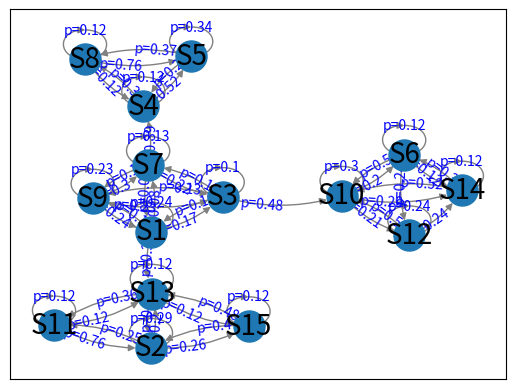
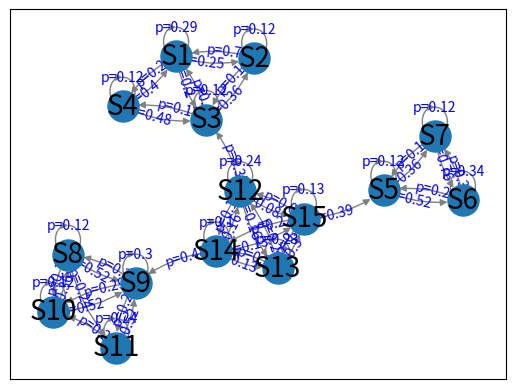
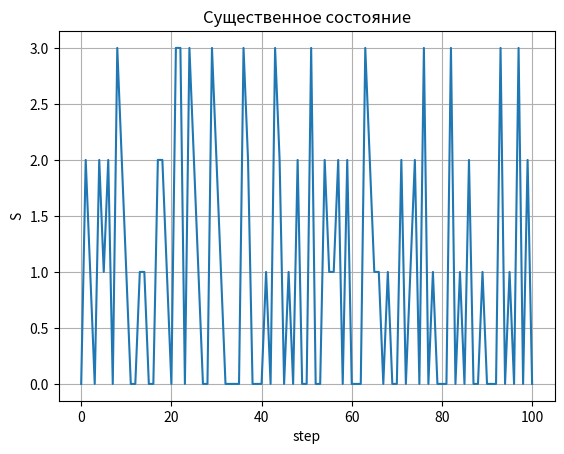
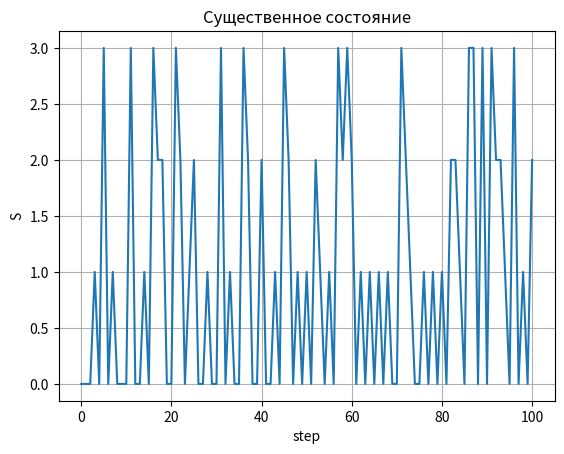
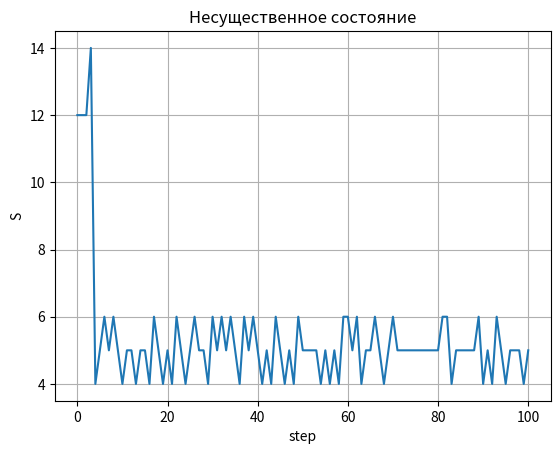
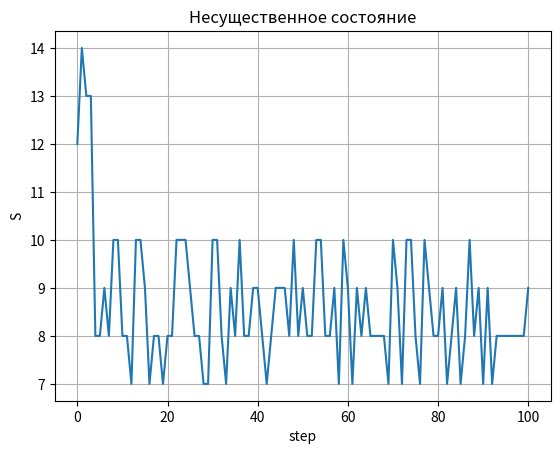
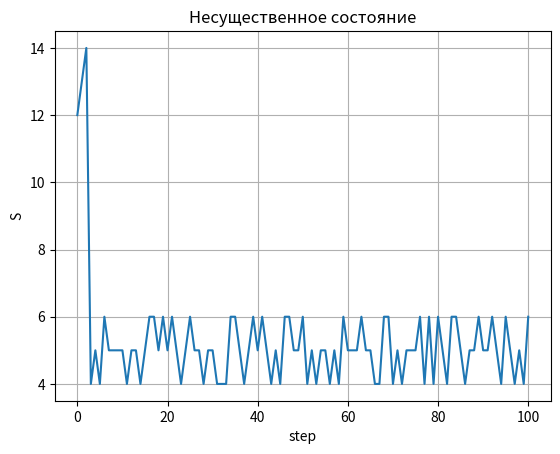
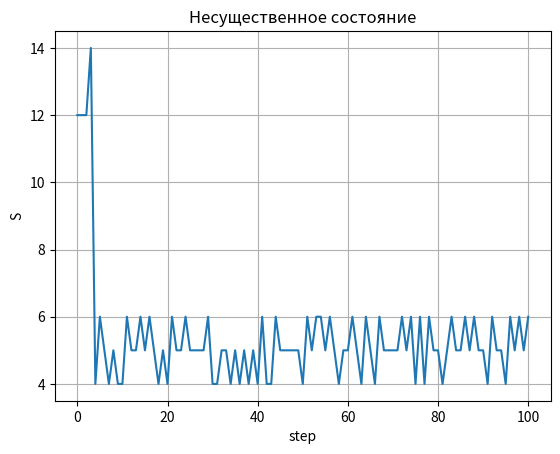
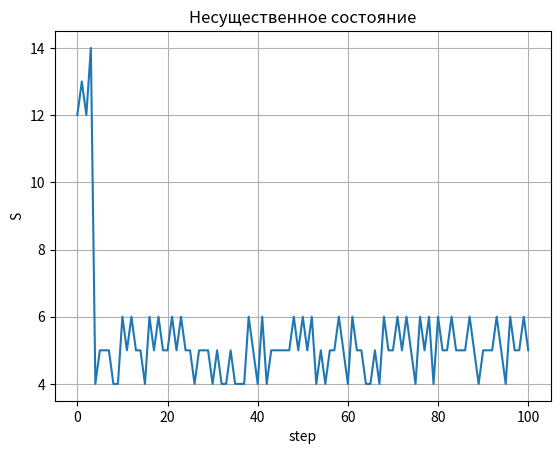
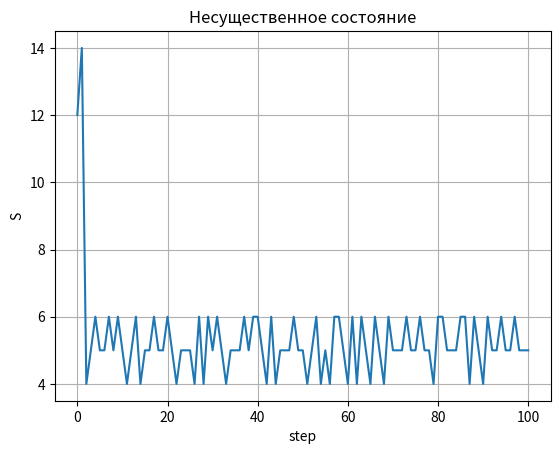

Generate these figures, in order, with matplotlib:
from typing import List
import itertools as it
from random import choices
from collections import Counter
from typing import Union

import numpy as np
from numpy.typing import NDArray as Arr
import networkx as nx
import matplotlib.pyplot as plt

# Матрица варианта 174
P = [
        [0.24,     0,  0.17,     0,     0,     0,  0.08,     0,  0.16,     0,     0,     0,  0.35,     0,     0],
        [   0,  0.29,     0,     0,     0,     0,     0,     0,     0,     0,  0.25,     0,   0.2,     0,  0.26],
        [0.16,     0,   0.1,     0,     0,     0,  0.13,     0,  0.13,  0.48,     0,     0,     0,     0,     0],
        [   0,     0,     0,  0.12,  0.52,     0,     0,  0.36,     0,     0,     0,     0,     0,     0,     0],
        [   0,     0,     0,  0.29,  0.34,     0,     0,  0.37,     0,     0,     0,     0,     0,     0,     0],
        [   0,     0,     0,     0,     0,  0.12,     0,     0,     0,  0.52,     0,  0.24,     0,  0.12,     0],
        [0.08,     0,  0.22,  0.39,     0,     0,  0.13,     0,  0.18,     0,     0,     0,     0,     0,     0],
        [   0,     0,     0,  0.12,  0.76,     0,     0,  0.12,     0,     0,     0,     0,     0,     0,     0],
        [0.24,     0,  0.23,     0,     0,     0,   0.3,     0,  0.23,     0,     0,     0,     0,     0,     0],
        [   0,     0,     0,     0,     0,   0.2,     0,     0,     0,   0.3,     0,  0.21,     0,  0.29,     0],
        [   0,  0.76,     0,     0,     0,     0,     0,     0,     0,     0,  0.12,     0,  0.12,     0,     0],
        [   0,     0,     0,     0,     0,     0,     0,     0,     0,  0.52,     0,  0.24,     0,  0.24,     0],
        [   0,   0.4,     0,     0,     0,     0,     0,     0,     0,     0,  0.36,     0,  0.12,     0,  0.12],
        [   0,     0,     0,     0,     0,  0.36,     0,     0,     0,  0.52,     0,     0,     0,  0.12,     0],
        [   0,   0.4,     0,     0,     0,     0,     0,     0,     0,     0,     0,     0,  0.48,     0,  0.12]
]


def draw_labeled_multigraph(G, attr_name, ax=None):
    connectionstyle = [f"arc3,rad={r}" for r in it.accumulate([0.15] * 4)]
    pos = nx.kamada_kawai_layout(G)
    nx.draw_networkx_nodes(G, pos, ax=ax, node_size=500)
    nx.draw_networkx_labels(G, pos, font_size=20, ax=ax)
    nx.draw_networkx_edges(
        G, pos, edge_color="gray", connectionstyle=connectionstyle, ax=ax, width=1, node_size=500
    )
    labels = {
        tuple(edge): f"{attr_name}={attrs[attr_name]}"
        for *edge, attrs in G.edges(keys=True, data=True)
    }
    nx.draw_networkx_edge_labels(
        G,
        pos,
        labels,
        connectionstyle=connectionstyle,
        label_pos=0.3,
        font_color="blue",
        bbox={"alpha": 0},
        ax=ax,
    )


def draw_graph(matrix: List[List[float]]):
    graph = nx.MultiDiGraph()
    ln = len(matrix)
    node_names = [''] * ln
    for i in range(ln):
        node_names[i] = "S" + str(i + 1)
        graph.add_node(node_names[i])
    for i in range(ln):
        for j in range(ln):
            if matrix[i][j] != 0:
                graph.add_edge(node_names[i], node_names[j], p=matrix[i][j])
    draw_labeled_multigraph(graph, "p")
    plt.show()


# Если не смогли вернуться в вершину, то тогда состояние несущественное
# Если смогли, то все пройденные относятся к одному классу существенных
# После нахождения класса другие его вершины можно не рассматривать
def significance(matrix: List[List[float]]) -> List[List[Arr]]:
    ln = len(matrix)
    seen = dict()

    def dfs(cur: int) -> Union[bool, int]:
        next_nodes = {ind for ind in range(ln) if matrix[cur][ind] != 0}
        for node in next_nodes:
            if node in seen:
                seen[cur] = seen[cur] or seen[node]
            else:
                seen[node] = False
                seen[cur] = dfs(node)
                if seen[cur] == -1:
                    return -1
        if seen[cur] is False:
            return -1
        return True

    classes = list()
    significant = set()
    for condition in range(ln):
        if not(condition in significant):
            seen[condition] = True
            res = dfs(condition)
            if res is True:
                classes.append(list(seen.keys()))
                significant = significant | seen.keys()
            seen = dict()
    print("Классы существенных состояний:")
    print(classes, '\n')
    return classes


def switch_nodes(matrix: List[List[float]], classes: List[List[int]]) -> List[List[int]]:
    permutation = list()
    seen = set()
    for clss in classes:
        for node in clss:
            permutation.append(node)
            seen.add(node)
    for node in {i for i in range(len(matrix))} - seen:
        permutation.append(node)
    new_matrix = np.array(matrix)
    new_matrix = new_matrix[permutation]
    new_matrix = new_matrix[:, permutation]
    return new_matrix


def lim_p(matrix: List[List[float]], class_ind: int) -> Arr[Arr[float]]:
    ln = len(matrix)
    p_matrix = np.array([np.array(matrix[i]) for i in range(ln)])  # Матрица P
    pt_matrix = np.transpose(p_matrix)
    e_matrix = np.eye(ln)  # Единичная матрица
    p_matrix = pt_matrix - e_matrix  # Вычитание единичной матрицы
    for i in range(ln):
        p_matrix[-1][i] = 1  # Замена последней строки

    right_part = [0 for i in range(ln)]
    right_part[-1] = 1
    print(right_part, p_matrix)
    right_part = np.array(right_part)

    p_vector = np.linalg.solve(p_matrix, right_part)
    # pi_matrix = np.array([p_vector for i in range(ln)])
    print(f"\n Предельный вектор переходов для класса {class_ind + 1}:")
    print(p_vector, '\n')
    return p_vector


def lim_p_for_classes(matrix: List[List[float]], classes: List[List[int]]):
    counter = 0
    ans = list()
    for i in range(len(classes)):
        ln = len(classes[i])
        local_matrix = [[matrix[j + counter][k + counter] for k in range(ln)] for j in range(ln)]
        counter += ln
        ans.append(lim_p(local_matrix, i))
    return ans


def global_pi(matrix: List[List[float]], classes: List[List[float]]) -> List[List[float]]:
    sign_count = sum([len(i) for i in classes])
    classes_count = len(classes)
    ln = len(matrix)

    short_ln = classes_count + ln - sign_count
    short_matrix = [[0. for i in range(short_ln)] for j in range(short_ln)]
    for i in range(sign_count, ln):
        for j in range(sign_count, ln):
            short_matrix[i - sign_count][j - sign_count] = matrix[i][j]
    for i in range(ln - sign_count, short_ln):
        short_matrix[i][i] = 1
    for i in range(sign_count, ln):
        for j in range(sign_count):
            if matrix[i][j] != 0:
                sm = 0
                for k in range(len(classes)):
                    if j >= sm:
                        clss = k
                    sm += len(classes[k])
                short_matrix[i - sign_count][ln - sign_count + clss] = matrix[i][j]
    short_matrix = np.array(short_matrix)

    print('Сокращённая матрица: \n', short_matrix, '\n')
    short_matrix_pi = np.linalg.matrix_power(short_matrix, 100)
    print('Предельная сокращённая матрица \n', short_matrix_pi, '\n')

    global_matrix = [[0. for i in range(ln)] for j in range(ln)]
    sm = 0
    for i in range(len(classes)):
        clss_ln = len(classes[i])
        for j in range(clss_ln):
            for k in range(clss_ln):
                global_matrix[j + sm][k + sm] = classes[i][k]
        sm += clss_ln
    print("\nСобранная глобальная матрица:")

    for i in range(sign_count, ln):
        sm = 0
        for j in range(classes_count):
            clss_ln = len(classes[j])
            for k in range(clss_ln):
                global_matrix[i][k + sm] = classes[j][k] * short_matrix_pi[i - sign_count][j + (ln - sign_count)]
            sm += clss_ln
    for j in global_matrix:
        print(j)
    return global_matrix


def imitation(matrix: List[List[float]], switches: int, start_cond: int) -> List[int]:
    ln = len(matrix)
    conditions = [i for i in range(ln)]
    history = [0 for i in range(switches + 1)]
    s = conditions[start_cond]
    history[0] = s
    for i in range(switches):
        s = choices(conditions, matrix[s])[0]
        history[i + 1] = s
    return history


def iterate_imitation(matrix: List[List[float]], switches: int, classes: List[List[float]]):
    result = list()
    ln = len(matrix)
    # ent = list()

    significant = sum([len(i) for i in classes])
    not_sign_counter = 0
    sign_counter = 0
    for i in range(ln):
        for k in range(10):
            cur = imitation(matrix, switches, i)
            result.append(cur[-1])
            if i <= significant and sign_counter < 2:
                sign_counter += 1
                plt.plot([j for j in range(switches + 1)], cur)
                plt.xlabel('step')
                plt.ylabel('S')
                plt.title("Существенное состояние")
                plt.grid()
                plt.show()
            elif i > significant and not_sign_counter < 6:
                not_sign_counter += 1
                plt.plot([j for j in range(switches + 1)], cur)
                plt.xlabel('step')
                plt.ylabel('S')
                plt.title("Несущественное состояние")
                plt.grid()
                plt.show()
            # cur = Counter(cur)
            # cur_ent = [0 for j in range(ln)]
            # for key in cur.keys():
            #     cur_ent[key] = cur[key] / switches
            # ent.append(cur_ent)

    # print("Экспериментальный вектор p: ", p)

    # ent = np.transpose(ent)
    # mean = [np.mean(ent[i]) for i in range(ln)]
    # print("Выборочные средние: ", mean)

    # result = Counter(result)
    # p = [0 for i in range(ln)]
    # for key in result.keys():
    #     p[key] = result[key] / (ln * 10)


sign_classes = significance(P)
draw_graph(P)
P = switch_nodes(P, sign_classes)
print(P)
draw_graph(P)
lim_p_classes = lim_p_for_classes(P, sign_classes)
PI = global_pi(P, lim_p_classes)
iterate_imitation(P, 100, sign_classes)
